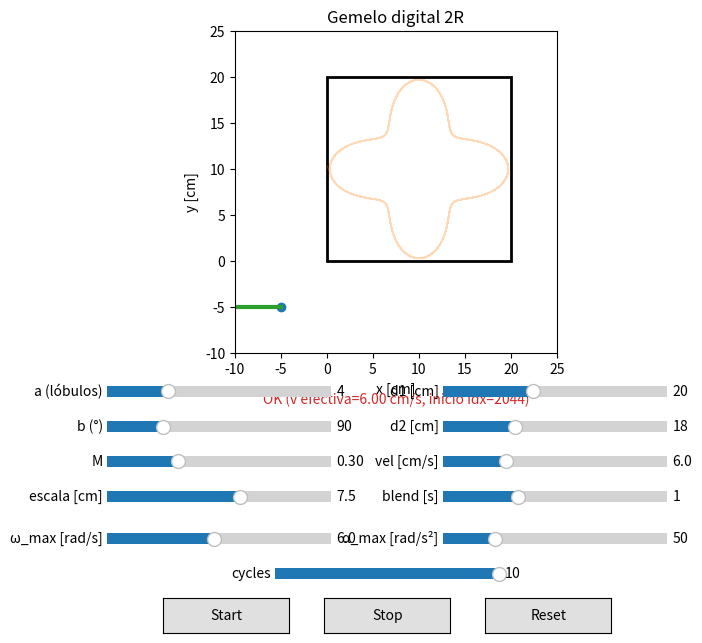
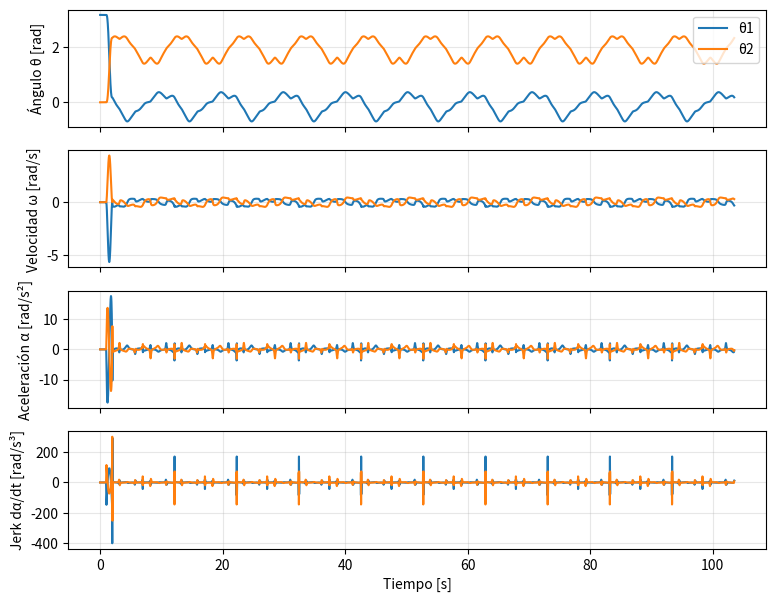

The matplotlib source for these figures, in order:
#!/usr/bin/env python3
# -*- coding: utf-8 -*-
"""
Gemelo digital 2R — trébol interactivo con start/stop, punto inicial óptimo y velocidad constante.

- Trébol: x=(1+M*sin(a*θ+b))*cosθ, y=(1+M*sin(a*θ+b))*sinθ
  Defaults: a=4, b=π/2, M=0.3, scale_cm=7.5 cm, center=(10,10) cm.
- Diámetro mínimo de la figura: 20 cm (se ajusta sin salirse del lienzo 20×20).
- Inicio desde la pose recogida (θ1=π, θ2=0) y desde el **punto más cercano en la mitad inferior del trébol**.
- Velocidad lineal **constante** en el trazo (reparametrización por arco).
- Límites de ω y α mediante *time-scaling* global (la velocidad efectiva puede reducirse).
- UI: sliders a, b(°), M, escala [cm], d1, d2, vel[cm/s], blend[s], ω_max, α_max, cycles(1–10).
- Botones: Start (planifica/arranca), Stop (pausa), Reset (restaura sliders).
- Ventana extra con perfiles θ, ω, α, jerk.
"""

from dataclasses import dataclass
import math
import numpy as np
import matplotlib.pyplot as plt
from matplotlib.animation import FuncAnimation
from matplotlib.widgets import Slider, Button
from typing import Tuple, Optional
from datetime import datetime
import os

__VERSION__ = "6.2-start-stop"
CM = 1.0
EPS = 1e-9

def clamp(x, a, b): return max(a, min(b, x))

# ==============================
# Canvas y brazo
# ==============================

@dataclass
class Canvas:
    width: float = 20.0 * CM
    height: float = 20.0 * CM

@dataclass
class ArmParams:
    d1: float
    d2: float
    base: Tuple[float, float] = (-5.0 * CM, -5.0 * CM)
    def check_reach_requirement(self):
        required = 25.0 * math.sqrt(2.0) * CM
        if self.d1 + self.d2 + 1e-6 < required:
            raise ValueError(f"Alcance insuficiente: d1+d2={self.d1+self.d2:.2f} cm < 25√2≈{required:.2f} cm.")

class Arm2R:
    def __init__(self, params: ArmParams): self.params = params
    def fkine(self, t1: float, t2: float):
        x0,y0 = self.params.base; d1,d2 = self.params.d1, self.params.d2
        x1 = x0 + d1*math.cos(t1); y1 = y0 + d1*math.sin(t1)
        x2 = x1 + d2*math.cos(t1+t2); y2 = y1 + d2*math.sin(t1+t2)
        return (x1,y1),(x2,y2)
    def ikine(self, x: float, y: float, elbow_up=True):
        x0,y0 = self.params.base; dx=x-x0; dy=y-y0; d1,d2=self.params.d1,self.params.d2
        r2=dx*dx+dy*dy; r=math.sqrt(r2)
        if r> d1+d2+1e-9 or r< abs(d1-d2)-1e-9: return None
        c2 = clamp((r2-d1*d1-d2*d2)/(2.0*d1*d2), -1.0, 1.0)
        s2 = math.sqrt(max(0.0,1.0-c2*c2));  s2 = s2 if elbow_up else -s2
        t2 = math.atan2(s2,c2); k1=d1+d2*c2; k2=d2*s2
        t1 = math.atan2(dy,dx)-math.atan2(k2,k1)
        t1 = (t1+math.pi)%(2*math.pi)-math.pi; t2 = (t2+math.pi)%(2*math.pi)-math.pi
        return t1,t2

# ==============================
# Trébol (parametrización nueva)
# ==============================

@dataclass
class TrefoilSpec:
    a:int=4; b:float=math.pi/2; M:float=0.3; scale_cm:float=7.5*CM
    center:Tuple[float,float]=(10.0*CM,10.0*CM)  # centrado en el lienzo

class TrefoilGenerator:
    def __init__(self, spec: TrefoilSpec, canvas: Canvas):
        self.spec=spec; self.canvas=canvas
    def _radius(self, th: np.ndarray)->np.ndarray:
        s=self.spec; return s.scale_cm*(1.0 + s.M*np.sin(s.a*th + s.b))
    def curve_xy(self, N:int=4000)->np.ndarray:
        th=np.linspace(0.0,2.0*np.pi,N,endpoint=False); r=self._radius(th)
        xc,yc=self.spec.center; x=xc+r*np.cos(th); y=yc+r*np.sin(th)
        return np.stack([x,y],axis=1)
    def fit_inside_canvas(self, margin:float=0.3*CM):
        """Ajusta scale_cm para no salirse, dejando centro fijo."""
        xc,yc=self.spec.center
        maxR_x=min(xc-margin, self.canvas.width-xc-margin)
        maxR_y=min(yc-margin, self.canvas.height-yc-margin)
        maxR=max(0.0, min(maxR_x,maxR_y))
        allowed = maxR / max(1e-9, 1.0 + self.spec.M)  # r_max = scale*(1+M)
        if self.spec.scale_cm>allowed: self.spec.scale_cm=allowed
    def ensure_min_diameter(self, diameter: float, margin: float = 0.3*CM):
        """Fuerza diámetro externo ≥ 'diameter' si cabe; si no, lo máximo dentro del lienzo."""
        # r_max = scale*(1+M) ≥ diameter/2  ⇒  scale ≥ (diameter/2)/(1+M)
        needed_scale = (diameter/2.0) / max(1e-9, 1.0+self.spec.M)
        self.spec.scale_cm = max(self.spec.scale_cm, needed_scale)
        self.fit_inside_canvas(margin)

# ==============================
# Motion spec con límites y blend
# ==============================

@dataclass
class MotionSpec:
    speed_cm_s: float = 6.0
    fps: int = 60
    cycles: int = 10                 # por defecto 10 ciclos
    elbow_up: bool = True
    dwell_s: float = 1.0
    blend_s: float = 1.0             # aproximación quíntica al primer punto
    w_max: float = 6.0               # límite ω [rad/s]
    a_max: float = 50.0              # límite α [rad/s²]

# ==============================
# Planificador con time-scaling y punto inicial óptimo
# ==============================

class TrajectoryPlanner:
    def __init__(self, arm:Arm2R, tref:TrefoilGenerator, motion:MotionSpec):
        self.arm=arm; self.tref=tref; self.motion=motion

    @staticmethod
    def _arc_length(xy:np.ndarray)->np.ndarray:
        d=np.diff(xy,axis=0,prepend=xy[0:1]); seg=np.hypot(d[:,0], d[:,1])
        s=np.cumsum(seg); s[0]=0.0; return s

    def _check_reach_loop(self, xy:np.ndarray)->bool:
        x0,y0=self.arm.params.base; r=np.hypot(xy[:,0]-x0, xy[:,1]-y0)
        d1,d2=self.arm.params.d1,self.arm.params.d2
        return np.all(r>=abs(d1-d2)-1e-6) and np.all(r<=d1+d2+1e-6)

    def _ik_path(self, xy:np.ndarray, elbow_up:bool)->np.ndarray:
        th=np.zeros((xy.shape[0],2))
        alt=elbow_up
        for i,(x,y) in enumerate(xy):
            sol=self.arm.ikine(x,y,elbow_up=alt)
            if sol is None:
                alt=not alt; sol=self.arm.ikine(x,y,elbow_up=alt)
            if sol is None: raise RuntimeError(f"Punto inalcanzable idx {i}")
            th[i]=sol
        return th

    def _profiles(self, th:np.ndarray, fps:int):
        dt=1.0/fps; w=np.gradient(th,dt,axis=0); a=np.gradient(w,dt,axis=0)
        return w,a

    def _scale_speed_for_limits(self, xy_loop:np.ndarray, s:np.ndarray, v:float)->float:
        """Reduce v si es necesario para cumplir ω/α. Después v se mantiene **constante** en todo el trazo."""
        fps=self.motion.fps
        N=int((s[-1]/v)*fps); N=max(1,N)
        tau=(np.arange(N)/fps)*v
        s_query=np.mod(tau, s[-1])
        x=np.interp(s_query,s,xy_loop[:,0]); y=np.interp(s_query,s,xy_loop[:,1])
        th=self._ik_path(np.stack([x,y],axis=1), self.motion.elbow_up)
        w,a=self._profiles(th,fps)
        w_max_meas=np.max(np.abs(w),axis=0)
        a_max_meas=np.max(np.abs(a),axis=0)
        denom_w=max(EPS,self.motion.w_max); denom_a=max(EPS,self.motion.a_max)
        factor_w=np.max(w_max_meas/denom_w)
        factor_a=np.max(np.sqrt(a_max_meas/denom_a))
        factor=max(1.0, factor_w, factor_a)
        return v/factor

    @staticmethod
    def _quintic_blend(th0:np.ndarray, th1:np.ndarray, N:int)->np.ndarray:
        if N<=1: return np.vstack([th1])
        u=np.linspace(0,1,N); s=10*u**3 - 15*u**4 + 6*u**5
        return th0 + s[:,None]*(th1-th0)

    def _closest_start_index_bottom(self, xy:np.ndarray)->int:
        """Índice de inicio: punto **más cercano** a la punta en parqueo, restringido a y ≤ y_centro."""
        (_, _), (xpark,ypark) = self.arm.fkine(math.pi, 0.0)
        yc = self.tref.spec.center[1]
        mask = xy[:,1] <= yc + 1e-9  # mitad inferior
        if not np.any(mask): mask = np.ones(len(xy), dtype=bool)
        d2 = (xy[:,0]-xpark)**2 + (xy[:,1]-ypark)**2
        d2[~mask] = np.inf
        idx = int(np.argmin(d2))
        return idx

    def build(self):
        # 1) tamaño y ajuste al lienzo
        self.tref.ensure_min_diameter(20.0)
        self.tref.fit_inside_canvas()
        xy_loop=self.tref.curve_xy(N=4000)
        if not self._check_reach_loop(xy_loop):
            raise ValueError("Trayectoria del trébol inalcanzable con d1,d2 actuales.")

        # 2) reparametrización por arco
        s=self._arc_length(xy_loop); L=s[-1]

        # 3) punto inicial óptimo (parte baja + más cercano al parqueo)
        idx0 = self._closest_start_index_bottom(xy_loop)
        s0 = s[idx0]  # desplazamiento inicial sobre el arco
        x0, y0 = xy_loop[idx0]

        # 4) velocidad efectiva (cumple ω/α) y muestreo a velocidad CONSTANTE
        v=clamp(self.motion.speed_cm_s, 0.5, 30.0)
        v=self._scale_speed_for_limits(xy_loop, s, v)  # mantiene v constante después
        fps=self.motion.fps; cycles=int(clamp(self.motion.cycles,1,10))
        T_cycle=L/max(EPS,v); N_cycle=max(1,int(T_cycle*fps))
        N0=int(max(0.0,self.motion.dwell_s)*fps)
        Nblend=max(1, int(max(0.0,self.motion.blend_s)*fps))
        N_total=N0 + Nblend + cycles*N_cycle
        t=np.arange(N_total)/fps

        # 5) referencia xy para un ciclo completo empezando en s0
        tau=(np.arange(N_cycle)/fps)*v
        s_query=np.mod(s0 + tau, L)
        xcyc=np.interp(s_query, s, xy_loop[:,0]); ycyc=np.interp(s_query, s, xy_loop[:,1])

        # 6) IK del primer punto y blend quíntico desde parqueo
        th_park=np.array([math.pi, 0.0])
        th_first=self._ik_path(np.array([[x0, y0]]), self.motion.elbow_up)[0]
        th_blend=self._quintic_blend(th_park, th_first, Nblend)

        # 7) compón las series (dwell -> blend -> ciclos a V constante)
        ref_xy=np.zeros((N_total,2)); thetas=np.zeros((N_total,2))
        (_, _), (xpark,ypark)=self.arm.fkine(th_park[0], th_park[1])
        ref_xy[:N0,:]=(xpark,ypark); thetas[:N0,:]=th_park
        for i in range(Nblend):
            (x1,y1),(x2,y2)=self.arm.fkine(th_blend[i,0], th_blend[i,1])
            ref_xy[N0+i,:]=(x2,y2); thetas[N0+i,:]=th_blend[i,:]
        for c in range(cycles):
            start=N0+Nblend+c*N_cycle; end=start+N_cycle
            ref_xy[start:end,0]=xcyc; ref_xy[start:end,1]=ycyc
            th_cyc=self._ik_path(np.stack([xcyc,ycyc],axis=1), self.motion.elbow_up)
            thetas[start:end,:]=th_cyc

        return t, ref_xy, thetas, v, idx0  # idx0 devuelto para depuración

# ==============================
# Perfiles (θ, ω, α, jerk)
# ==============================

def angular_profiles(thetas: np.ndarray, fps: int):
    dt=1.0/max(1,fps)
    th1=thetas[:,0]; th2=thetas[:,1]
    w1=np.gradient(th1,dt); w2=np.gradient(th2,dt)
    a1=np.gradient(w1,dt); a2=np.gradient(w2,dt)
    j1=np.gradient(a1,dt); j2=np.gradient(a2,dt)
    return {"theta1":th1,"theta2":th2,"omega1":w1,"omega2":w2,"alpha1":a1,"alpha2":a2,"jerk1":j1,"jerk2":j2}

class ProfilesPlotter:
    def __init__(self):
        self.fig,self.axs=plt.subplots(4,1,figsize=(9,7),sharex=True)
        self.fig.canvas.manager.set_window_title("Perfiles articulares")
        ylabels=["Ángulo θ [rad]","Velocidad ω [rad/s]","Aceleración α [rad/s²]","Jerk dα/dt [rad/s³]"]
        for ax,yl in zip(self.axs,ylabels): ax.set_ylabel(yl); ax.grid(True,alpha=0.3)
        self.axs[-1].set_xlabel("Tiempo [s]"); self.lines=None
    def update(self, t:np.ndarray, thetas:np.ndarray, fps:int):
        P=angular_profiles(t,thetas.shape[0]//(t[-1]/(1.0/fps)) if t[-1]>0 else fps) if False else angular_profiles(thetas,fps)
        if self.lines is None:
            l1,=self.axs[0].plot(t,P["theta1"],label="θ1"); l2,=self.axs[0].plot(t,P["theta2"],label="θ2")
            l3,=self.axs[1].plot(t,P["omega1"]); l4,=self.axs[1].plot(t,P["omega2"])
            l5,=self.axs[2].plot(t,P["alpha1"]); l6,=self.axs[2].plot(t,P["alpha2"])
            l7,=self.axs[3].plot(t,P["jerk1"]);  l8,=self.axs[3].plot(t,P["jerk2"])
            self.lines=(l1,l2,l3,l4,l5,l6,l7,l8); self.axs[0].legend(loc="upper right")
        else:
            data=[P["theta1"],P["theta2"],P["omega1"],P["omega2"],P["alpha1"],P["alpha2"],P["jerk1"],P["jerk2"]]
            for line,y in zip(self.lines,data): line.set_data(t,y)
            for ax in self.axs: ax.relim(); ax.autoscale_view()
        self.fig.canvas.draw_idle()

# ==============================
# Simulador + UI Start/Stop
# ==============================

class Simulator:
    def __init__(self, arm:Arm2R, canvas:Canvas):
        self.arm=arm; self.canvas=canvas
        self.fig,self.ax=plt.subplots(figsize=(7,7))
        self.fig.canvas.manager.set_window_title(f"Gemelo digital 2R — v{__VERSION__}")
        plt.subplots_adjust(bottom=0.42)
        self._setup_scene()
        self.anim=None; self.running=False

    def _setup_scene(self):
        x0,y0=self.arm.params.base
        self.ax.set_aspect('equal','box'); self.ax.set_xlim(-10,self.canvas.width+5); self.ax.set_ylim(-10,self.canvas.height+5)
        self.ax.set_xlabel("x [cm]"); self.ax.set_ylabel("y [cm]"); self.ax.set_title("Gemelo digital 2R")
        rect=plt.Rectangle((0,0),self.canvas.width,self.canvas.height,fill=False,lw=2,ls='-'); self.ax.add_patch(rect)
        self.ax.plot([x0],[y0],'o')
        (self.traj_line,) = self.ax.plot([],[],lw=1,alpha=0.3)
        (self.link1_line,) = self.ax.plot([],[],lw=3)
        (self.link2_line,) = self.ax.plot([],[],lw=3)
        (self.elbow_dot,) = self.ax.plot([],[],'o')
        (self.tip_trace,) = self.ax.plot([],[],lw=1)
        (self.tip_dot,)   = self.ax.plot([],[],'o',ms=4)
        self.text = self.ax.text(0.02,0.98,"",transform=self.ax.transAxes,va='top',ha='left')
        self.status = self.ax.text(0.5,-0.12,"",transform=self.ax.transAxes,ha='center',va='top',color="tab:red")
        self.trace_x=[]; self.trace_y=[]

    def load(self, t:np.ndarray, ref_xy:np.ndarray, thetas:np.ndarray, fps:int):
        self.t=t; self.ref_xy=ref_xy; self.thetas=thetas; self.fps=fps
        mask=(ref_xy[:,0]>=0)&(ref_xy[:,0]<=self.canvas.width)&(ref_xy[:,1]>=0)&(ref_xy[:,1]<=self.canvas.height)
        self.traj_line.set_data(ref_xy[mask,0], ref_xy[mask,1]); self.trace_x.clear(); self.trace_y.clear()
        (x1,y1),(x2,y2)=self.arm.fkine(math.pi,0.0)
        self.link1_line.set_data([self.arm.params.base[0],x1],[self.arm.params.base[1],y1])
        self.link2_line.set_data([x1,x2],[y1,y2]); self.elbow_dot.set_data([x1],[y1]); self.tip_dot.set_data([x2],[y2])
        self.fig.canvas.draw_idle()

    def _frame(self,i):
        t1,t2=self.thetas[i]; (x1,y1),(x2,y2)=self.arm.fkine(t1,t2)
        self.link1_line.set_data([self.arm.params.base[0],x1],[self.arm.params.base[1],y1])
        self.link2_line.set_data([x1,x2],[y1,y2]); self.elbow_dot.set_data([x1],[y1]); self.tip_dot.set_data([x2],[y2])
        if 0<=x2<=self.canvas.width and 0<=y2<=self.canvas.height:
            self.trace_x.append(x2); self.trace_y.append(y2); self.tip_trace.set_data(self.trace_x,self.trace_y)
        self.text.set_text(f"t={self.t[i]:5.2f} s\nθ1={t1:+.2f} rad\nθ2={t2:+.2f} rad")
        return (self.link1_line,self.link2_line,self.elbow_dot,self.tip_trace,self.tip_dot,self.text)

    def _init_anim(self):
        return (self.link1_line,self.link2_line,self.elbow_dot,self.tip_trace,self.tip_dot,self.text)

    def start(self):
        if self.anim is not None: del self.anim
        self.anim=FuncAnimation(self.fig,self._frame,frames=len(self.t),
                                init_func=self._init_anim, interval=1000.0/self.fps, blit=True, repeat=False)
        self.running=True

    def stop(self):
        if self.anim is not None and self.running:
            self.anim.event_source.stop()
        self.running=False

# ==============================
# Guardado de datos
# ==============================

def save_trajectory_data(t: np.ndarray, thetas: np.ndarray, 
                         arm_params: ArmParams, tref_spec: TrefoilSpec, 
                         motion: MotionSpec, v_eff: float, idx0: int,
                         output_dir: str = "trayectorias"):
    """Guarda parámetros en TXT y serie temporal θ₁,θ₂ en CSV."""
    os.makedirs(output_dir, exist_ok=True)
    timestamp = datetime.now().strftime("%Y%m%d_%H%M%S")
    
    # 1) Archivo TXT con parámetros legibles
    txt_path = os.path.join(output_dir, f"config_{timestamp}.txt")
    with open(txt_path, 'w', encoding='utf-8') as f:
        f.write("=" * 60 + "\n")
        f.write("CONFIGURACIÓN DE TRAYECTORIA 2R - TRÉBOL\n")
        f.write("=" * 60 + "\n\n")
        f.write(f"Fecha y hora: {datetime.now().strftime('%Y-%m-%d %H:%M:%S')}\n\n")
        
        f.write("PARÁMETROS DEL TRÉBOL:\n")
        f.write("-" * 40 + "\n")
        f.write(f"  Número de hojas (lóbulos): {tref_spec.a}\n")
        f.write(f"  Parámetro b [grados]: {np.rad2deg(tref_spec.b):.2f}°\n")
        f.write(f"  Parámetro b [radianes]: {tref_spec.b:.4f} rad\n")
        f.write(f"  Parámetro M (modulación): {tref_spec.M:.3f}\n")
        f.write(f"  Escala [cm]: {tref_spec.scale_cm:.2f} cm\n")
        f.write(f"  Centro [cm]: ({tref_spec.center[0]:.2f}, {tref_spec.center[1]:.2f})\n\n")
        
        f.write("PARÁMETROS DEL BRAZO:\n")
        f.write("-" * 40 + "\n")
        f.write(f"  Longitud eslabón 1 (d1): {arm_params.d1:.2f} cm\n")
        f.write(f"  Longitud eslabón 2 (d2): {arm_params.d2:.2f} cm\n")
        f.write(f"  Base del brazo: ({arm_params.base[0]:.2f}, {arm_params.base[1]:.2f}) cm\n")
        f.write(f"  Alcance total (d1+d2): {arm_params.d1 + arm_params.d2:.2f} cm\n\n")
        
        f.write("PARÁMETROS DE MOVIMIENTO:\n")
        f.write("-" * 40 + "\n")
        f.write(f"  Velocidad lineal deseada: {motion.speed_cm_s:.2f} cm/s\n")
        f.write(f"  Velocidad lineal efectiva: {v_eff:.2f} cm/s\n")
        f.write(f"  Frecuencia de muestreo (fps): {motion.fps} Hz\n")
        f.write(f"  Número de ciclos: {motion.cycles}\n")
        f.write(f"  Configuración de codo: {'up' if motion.elbow_up else 'down'}\n")
        f.write(f"  Tiempo de blend inicial: {motion.blend_s:.2f} s\n")
        f.write(f"  Tiempo de espera (dwell): {motion.dwell_s:.2f} s\n\n")
        
        f.write("LÍMITES ARTICULARES:\n")
        f.write("-" * 40 + "\n")
        f.write(f"  ω máxima: {motion.w_max:.2f} rad/s\n")
        f.write(f"  α máxima: {motion.a_max:.2f} rad/s²\n\n")
        
        f.write("INFORMACIÓN DE LA TRAYECTORIA:\n")
        f.write("-" * 40 + "\n")
        f.write(f"  Duración total: {t[-1]:.3f} s\n")
        f.write(f"  Número total de puntos: {len(t)}\n")
        f.write(f"  Índice de inicio en curva: {idx0}\n\n")
        
        f.write("CONVENCIÓN DE ÁNGULOS:\n")
        f.write("-" * 40 + "\n")
        f.write("  θ₁: ángulo del eslabón 1 medido desde la horizontal (eje +X)\n")
        f.write("  θ₂: ángulo relativo del eslabón 2 respecto al eslabón 1\n")
        f.write("       (θ₂ = 0 cuando los eslabones están colineales)\n\n")
        
        f.write("ARCHIVOS GENERADOS:\n")
        f.write("-" * 40 + "\n")
        f.write(f"  Configuración: config_{timestamp}.txt\n")
        f.write(f"  Datos CSV: trajectory_{timestamp}.csv\n\n")
        f.write("=" * 60 + "\n")
    
    # 2) Archivo CSV con serie temporal
    csv_path = os.path.join(output_dir, f"trajectory_{timestamp}.csv")
    with open(csv_path, 'w', encoding='utf-8') as f:
        f.write("# Trayectoria 2R - Referencias angulares\n")
        f.write(f"# Generado: {datetime.now().strftime('%Y-%m-%d %H:%M:%S')}\n")
        f.write("# theta1: ángulo eslabón 1 desde horizontal [rad]\n")
        f.write("# theta2: ángulo relativo eslabón 2 [rad]\n")
        f.write("time_s,theta1_rad,theta2_rad\n")
        for i in range(len(t)):
            f.write(f"{t[i]:.6f},{thetas[i,0]:.6f},{thetas[i,1]:.6f}\n")
    
    return txt_path, csv_path

# ==============================
# App principal
# ==============================

class App:
    def __init__(self):
        self.canvas=Canvas()
        self.arm_params=ArmParams(d1=20.0*CM,d2=18.0*CM); self.arm_params.check_reach_requirement()
        self.arm=Arm2R(self.arm_params)
        self.tref_spec=TrefoilSpec(a=4,b=math.pi/2,M=0.3,scale_cm=7.5*CM,center=(10.0*CM,10.0*CM))
        self.tref=TrefoilGenerator(self.tref_spec,self.canvas)
        self.motion=MotionSpec()  # cycles=10 por defecto

        self.sim=Simulator(self.arm,self.canvas)
        self.prof=ProfilesPlotter()
        
        # Almacenar última trayectoria planificada
        self.last_t = None
        self.last_thetas = None
        self.last_v_eff = None
        self.last_idx0 = None
        
        self._build_controls()
        self._try_plan_and_load()  # plan inicial (no arranca animación)

    def _build_controls(self):
        fig=self.sim.fig
        # Bloque 1: trébol
        ax_a     = fig.add_axes([0.10,0.35,0.32,0.03])
        ax_bdeg  = fig.add_axes([0.10,0.30,0.32,0.03])
        ax_M     = fig.add_axes([0.10,0.25,0.32,0.03])
        ax_scale = fig.add_axes([0.10,0.20,0.32,0.03])
        # Bloque 2: brazo y movimiento
        ax_d1    = fig.add_axes([0.58,0.35,0.32,0.03])
        ax_d2    = fig.add_axes([0.58,0.30,0.32,0.03])
        ax_v     = fig.add_axes([0.58,0.25,0.32,0.03])
        ax_blend = fig.add_axes([0.58,0.20,0.32,0.03])
        # Bloque 3: límites y ciclos
        ax_wmax  = fig.add_axes([0.10,0.14,0.32,0.03])
        ax_amax  = fig.add_axes([0.58,0.14,0.32,0.03])
        ax_cycles= fig.add_axes([0.34,0.09,0.32,0.03])
        # Botones
        ax_start = fig.add_axes([0.18,0.02,0.18,0.05])
        ax_stop  = fig.add_axes([0.41,0.02,0.18,0.05])
        ax_reset = fig.add_axes([0.64,0.02,0.18,0.05])

        self.s_a     = Slider(ax_a,    "a (lóbulos)", 1, 12, valinit=self.tref_spec.a, valstep=1)
        self.s_b_deg = Slider(ax_bdeg, "b (°)", 0, 360, valinit=np.rad2deg(self.tref_spec.b))
        self.s_M     = Slider(ax_M,    "M", 0.0, 0.95, valinit=self.tref_spec.M)
        self.s_scale = Slider(ax_scale,"escala [cm]", 1.0, 12.0, valinit=self.tref_spec.scale_cm)

        self.s_d1    = Slider(ax_d1,   "d1 [cm]", 10.0, 35.0, valinit=self.arm_params.d1)
        self.s_d2    = Slider(ax_d2,   "d2 [cm]", 10.0, 35.0, valinit=self.arm_params.d2)
        self.s_v     = Slider(ax_v,    "vel [cm/s]", 0.5, 20.0, valinit=self.motion.speed_cm_s)
        self.s_blend = Slider(ax_blend,"blend [s]", 0.0, 3.0, valinit=self.motion.blend_s)

        self.s_wmax  = Slider(ax_wmax, "ω_max [rad/s]", 0.5, 12.0, valinit=self.motion.w_max)
        self.s_amax  = Slider(ax_amax, "α_max [rad/s²]", 5.0, 200.0, valinit=self.motion.a_max)
        self.s_cycles= Slider(ax_cycles,"cycles", 1, 10, valinit=self.motion.cycles, valstep=1)

        self.btn_start = Button(ax_start,"Start", color="0.88", hovercolor="0.82")
        self.btn_stop  = Button(ax_stop, "Stop",  color="0.88", hovercolor="0.82")
        self.btn_reset = Button(ax_reset,"Reset", color="0.88", hovercolor="0.82")

        self.btn_start.on_clicked(self._on_start)
        self.btn_stop.on_clicked(self._on_stop)
        self.btn_reset.on_clicked(self._on_reset)

    def _read_sliders_into_state(self):
        self.tref_spec.a=int(self.s_a.val)
        self.tref_spec.b=np.deg2rad(self.s_b_deg.val)
        self.tref_spec.M=float(self.s_M.val)
        self.tref_spec.scale_cm=float(self.s_scale.val)
        self.arm_params.d1=float(self.s_d1.val)
        self.arm_params.d2=float(self.s_d2.val)
        self.motion.speed_cm_s=float(self.s_v.val)
        self.motion.blend_s=float(self.s_blend.val)
        self.motion.w_max=float(self.s_wmax.val)
        self.motion.a_max=float(self.s_amax.val)
        self.motion.cycles=int(self.s_cycles.val)

    def _try_plan_and_load(self) -> bool:
        try:
            self.arm_params.check_reach_requirement()
            planner=TrajectoryPlanner(self.arm, self.tref, self.motion)
            t, ref_xy, thetas, v_eff, idx0 = planner.build()
            
            # Guardar datos de la planificación
            self.last_t = t
            self.last_thetas = thetas
            self.last_v_eff = v_eff
            self.last_idx0 = idx0
            
            self.sim.load(t, ref_xy, thetas, self.motion.fps)
            self.prof.update(t, thetas, self.motion.fps)
            self.sim.status.set_text(f"OK (v efectiva={v_eff:.2f} cm/s, inicio idx={idx0})")
            return True
        except Exception as e:
            self.sim.status.set_text(str(e))
            return False

    def _on_start(self, _evt):
        self.sim.stop()
        self._read_sliders_into_state()
        if self._try_plan_and_load():
            # Guardar archivos TXT y CSV con la trayectoria
            try:
                txt_path, csv_path = save_trajectory_data(
                    self.last_t, self.last_thetas,
                    self.arm_params, self.tref_spec, self.motion,
                    self.last_v_eff, self.last_idx0
                )
                print(f"✓ Archivos guardados:")
                print(f"  - Configuración: {txt_path}")
                print(f"  - Trayectoria CSV: {csv_path}")
            except Exception as e:
                print(f"⚠ Error al guardar archivos: {e}")
            
            self.sim.start()

    def _on_stop(self, _evt):
        self.sim.stop()

    def _on_reset(self, _evt):
        for s in (self.s_a, self.s_b_deg, self.s_M, self.s_scale,
                  self.s_d1, self.s_d2, self.s_v, self.s_blend, self.s_wmax, self.s_amax, self.s_cycles):
            s.reset()
        self.sim.stop()
        self._read_sliders_into_state()
        self._try_plan_and_load()

    def start(self):
        plt.show()

# ==============================
# Arranque
# ==============================

if __name__ == "__main__":
    App().start()
